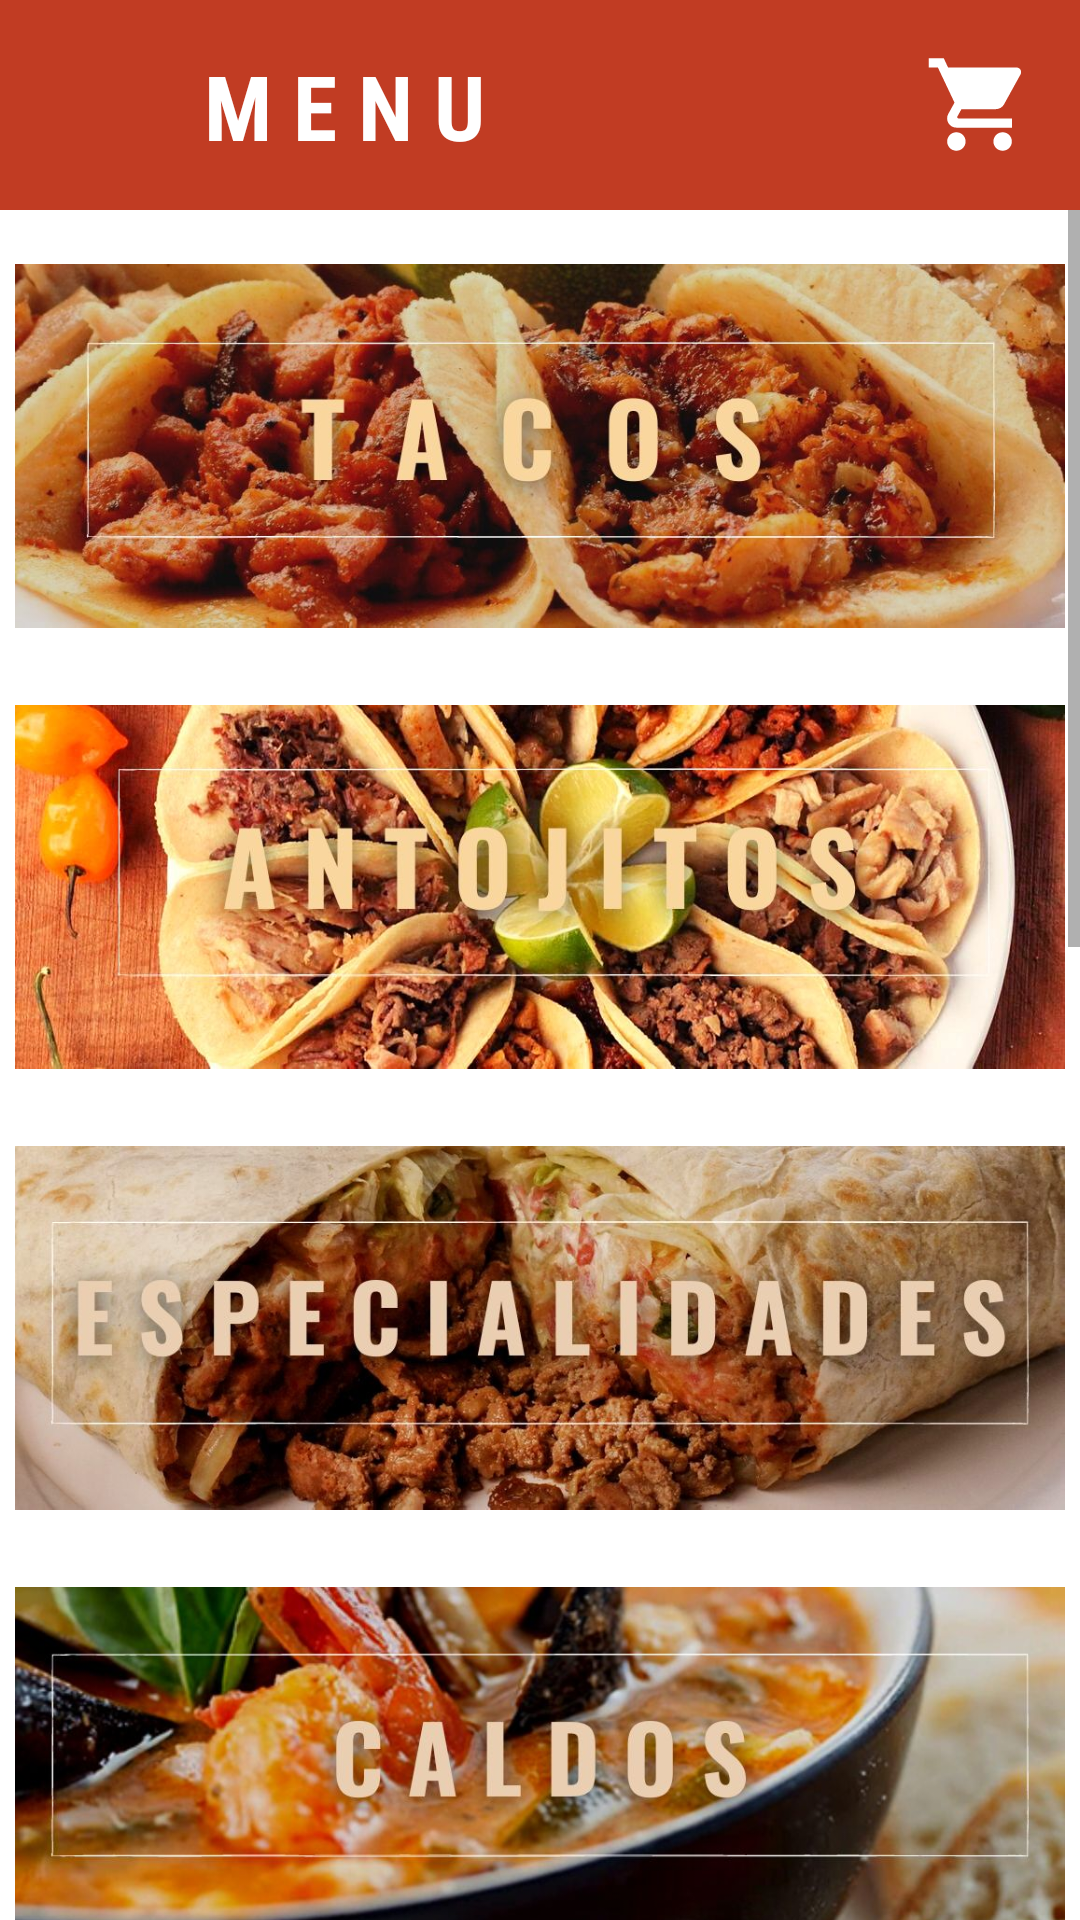

This screen was rendered from an Android layout file. Write that file and the resources it references.
<!-- AndroidManifest.xml: application theme Theme.ExamenU2 -->
<!-- res/layout/activity_menu.xml -->
<?xml version="1.0" encoding="utf-8"?>
<LinearLayout xmlns:android="http://schemas.android.com/apk/res/android"
    xmlns:app="http://schemas.android.com/apk/res-auto"
    android:layout_width="match_parent"
    android:layout_height="match_parent"
    xmlns:tools="http://schemas.android.com/tools"
    android:orientation="vertical"
    android:background="@color/white"
    tools:context=".MenuActivity">


    <LinearLayout
        android:layout_width="match_parent"
        android:layout_height="70dp"
        android:orientation="horizontal"
        android:background="@color/orangeblack"
        android:gravity="center"
        android:padding="15dp">

        <ImageButton
            android:id="@+id/btn_menu"
            android:layout_width="35dp"
            android:layout_height="35dp"
            android:src="@drawable/ic_back"
            android:gravity="end"
            android:padding="5dp"
            android:background="@color/orangeblack"/>

        <LinearLayout
            android:layout_width="wrap_content"
            android:layout_height="wrap_content"
            android:gravity="center"
            android:orientation="horizontal">

            <TextView
                android:id="@+id/titulo"
                android:layout_width="wrap_content"
                android:layout_height="match_parent"
                android:paddingLeft="10dp"
                android:paddingRight="10dp"
                android:layout_marginLeft="8dp"
                android:text="M E N U"
                android:textStyle="bold"
                android:textSize="30dp"
                android:textAlignment="center"
                android:fontFamily="sans-serif-condensed"
                android:textColor="@color/white"/>

        </LinearLayout>

        <LinearLayout
            android:layout_width="match_parent"
            android:layout_height="wrap_content"
            android:orientation="horizontal"
            android:background="@color/orangeblack"
            android:gravity="end">



            <ImageButton
                android:id="@+id/carrito"
                android:layout_width="wrap_content"
                android:layout_height="wrap_content"
                android:src="@drawable/ic_carro"
                android:gravity="end"
                android:background="@color/orangeblack" />


        </LinearLayout>
    </LinearLayout>

    <ScrollView
        android:layout_width="wrap_content"
        android:layout_height="wrap_content"
        android:background="@color/white">



        <LinearLayout
            android:layout_width="match_parent"
            android:layout_height="match_parent"
            android:orientation="vertical">



            <ImageView
                android:id="@+id/btn_tacos"
                android:layout_width="wrap_content"
                android:layout_height="137dp"
                android:layout_marginTop="10dp"
                android:layout_marginLeft="5dp"
                android:layout_marginRight="5dp"
                android:src="@drawable/tacos"
                android:background="?selectableItemBackground"/>
            <ImageView
                android:id="@+id/btn_antojitos"
                android:layout_width="wrap_content"
                android:layout_height="137dp"
                android:layout_marginTop="10dp"
                android:layout_marginLeft="5dp"
                android:layout_marginRight="5dp"
                android:src="@drawable/antojitos"
                android:background="?selectableItemBackground"/>
            <ImageView
                android:id="@+id/btn_especialidades"
                android:layout_width="wrap_content"
                android:layout_height="137dp"
                android:layout_marginLeft="5dp"
                android:layout_marginRight="5dp"
                android:layout_marginTop="10dp"
                android:src="@drawable/especialidades"
                android:background="?selectableItemBackground"/>
            <ImageView
                android:id="@+id/btn_caldos"
                android:layout_width="wrap_content"
                android:layout_height="137dp"
                android:layout_marginTop="10dp"
                android:layout_marginLeft="5dp"
                android:layout_marginRight="5dp"
                android:src="@drawable/caldos"
                android:background="?selectableItemBackground"/>
            <ImageView
                android:id="@+id/btn_combinations"
                android:layout_width="wrap_content"
                android:layout_height="137dp"
                android:layout_marginTop="10dp"
                android:layout_marginLeft="5dp"
                android:layout_marginRight="5dp"
                android:src="@drawable/combinations"
                android:background="?selectableItemBackground"/>
            <ImageView
                android:id="@+id/btn_tortas"
                android:layout_width="wrap_content"
                android:layout_height="137dp"
                android:layout_marginLeft="5dp"
                android:layout_marginRight="5dp"
                android:layout_marginTop="10dp"
                android:src="@drawable/tortas"
                android:background="?selectableItemBackground"/>
            <ImageView
                android:id="@+id/btn_sopas"
                android:layout_width="wrap_content"
                android:layout_height="137dp"
                android:layout_marginLeft="5dp"
                android:layout_marginRight="5dp"
                android:layout_marginTop="10dp"
                android:src="@drawable/sopas"
                android:background="?selectableItemBackground"/>
            <ImageView
                android:id="@+id/btn_sideorders"
                android:layout_width="wrap_content"
                android:layout_height="137dp"
                android:layout_marginLeft="5dp"
                android:layout_marginRight="5dp"
                android:layout_marginTop="10dp"
                android:src="@drawable/sideorders"
                android:background="?selectableItemBackground"/>
            <ImageView
                android:id="@+id/btn_drinks"
                android:layout_width="wrap_content"
                android:layout_height="137dp"
                android:layout_marginLeft="5dp"
                android:layout_marginRight="5dp"
                android:layout_marginTop="10dp"
                android:src="@drawable/drinks"
                android:background="?selectableItemBackground"/>


        </LinearLayout>



    </ScrollView>



</LinearLayout>
<!-- resources referenced by this layout -->
<resources>
  <color name="orangeblack">#C13C23</color>
  <color name="white">#FFFFFFFF</color>
  <!-- drawable antojitos: jpg bitmap (drawable, 5858 bytes) -->
  <!-- drawable caldos: jpg bitmap (drawable-v24, 60306 bytes) -->
  <!-- drawable combinations: jpg bitmap (drawable, 5672 bytes) -->
  <!-- drawable drinks: jpg bitmap (drawable-v24, 72339 bytes) -->
  <!-- drawable especialidades: jpg bitmap (drawable, 5171 bytes) -->
  <!-- drawable ic_carro (drawable) -->
  <vector android:height="37dp" android:tint="#FFFFFF"
      android:viewportHeight="24" android:viewportWidth="24"
      android:width="37dp" xmlns:android="http://schemas.android.com/apk/res/android">
      <path android:fillColor="@android:color/white" android:pathData="M7,18c-1.1,0 -1.99,0.9 -1.99,2S5.9,22 7,22s2,-0.9 2,-2 -0.9,-2 -2,-2zM1,2v2h2l3.6,7.59 -1.35,2.45c-0.16,0.28 -0.25,0.61 -0.25,0.96 0,1.1 0.9,2 2,2h12v-2L7.42,15c-0.14,0 -0.25,-0.11 -0.25,-0.25l0.03,-0.12 0.9,-1.63h7.45c0.75,0 1.41,-0.41 1.75,-1.03l3.58,-6.49c0.08,-0.14 0.12,-0.31 0.12,-0.48 0,-0.55 -0.45,-1 -1,-1L5.21,4l-0.94,-2L1,2zM17,18c-1.1,0 -1.99,0.9 -1.99,2s0.89,2 1.99,2 2,-0.9 2,-2 -0.9,-2 -2,-2z"/>
  </vector>
  <!-- drawable sideorders: jpg bitmap (drawable, 6150 bytes) -->
  <!-- drawable sopas: jpg bitmap (drawable-v24, 85318 bytes) -->
  <!-- drawable tacos: jpg bitmap (drawable, 5573 bytes) -->
  <!-- drawable tortas: jpg bitmap (drawable-v24, 101035 bytes) -->
  <style name="Theme.ExamenU2" parent="Theme.MaterialComponents.DayNight.NoActionBar">
          
          <item name="colorPrimary">@color/orangeblack</item>
          <item name="colorPrimaryVariant">@color/black</item>
          <item name="colorOnPrimary">@color/black</item>
          
          <item name="colorSecondary">@color/teal_200</item>
          <item name="colorSecondaryVariant">@color/teal_700</item>
          <item name="colorOnSecondary">@color/black</item>
          
          <item name="android:statusBarColor" tools:targetApi="l">?attr/colorPrimaryVariant</item>
          
      </style>
  <color name="black">#FF000000</color>
  <color name="teal_200">#FF03DAC5</color>
  <color name="teal_700">#FF018786</color>
</resources>
